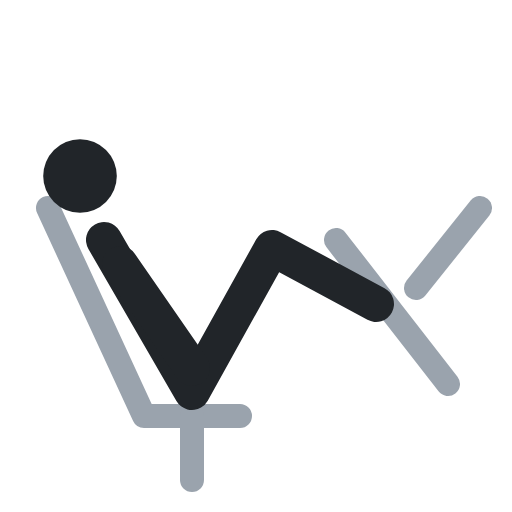
t = 0.00 s
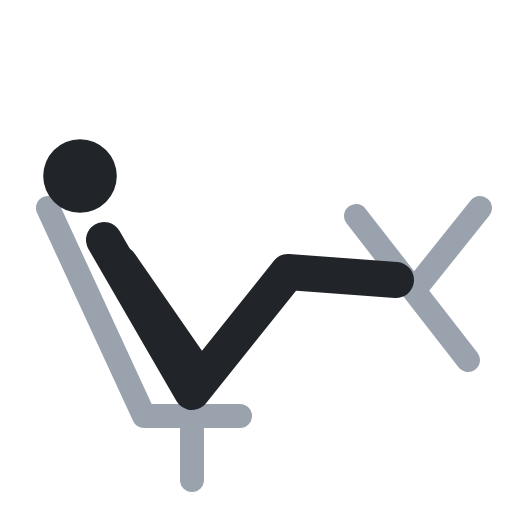
t = 0.40 s
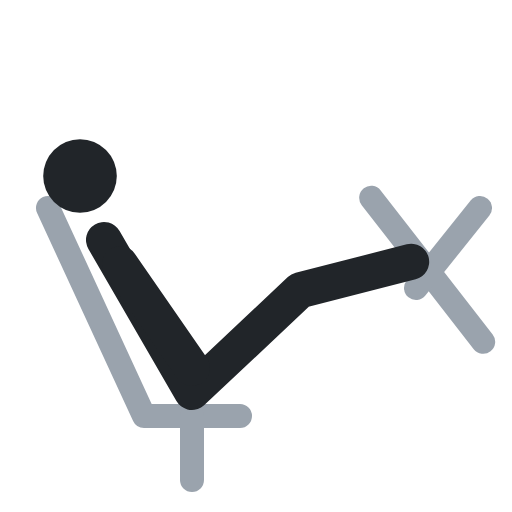
t = 0.60 s
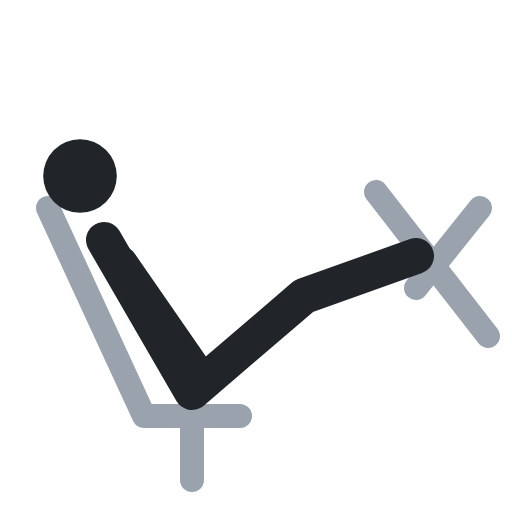
t = 1.00 s
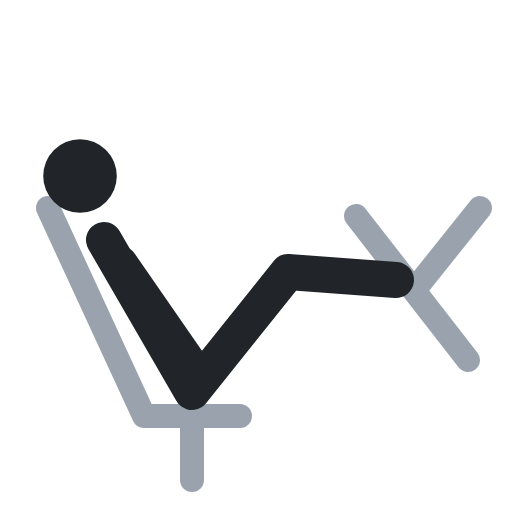
t = 1.40 s
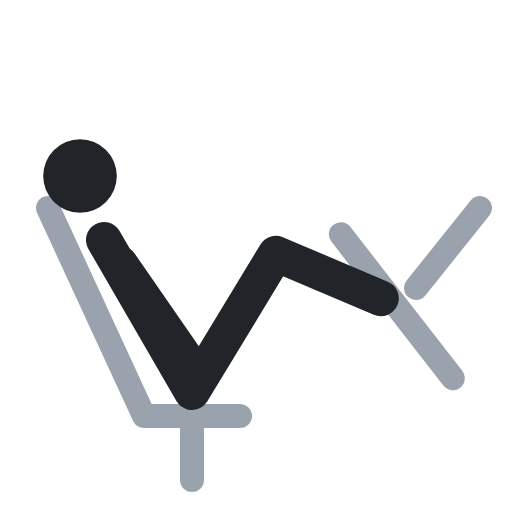
t = 1.60 s

The animated SVG that drew these frames (rendered in a browser with its animation timeline set to each time). Animation: 2 SMIL elements (animate=2); one cycle of 2.00 s, repeats indefinitely.

<svg xmlns="http://www.w3.org/2000/svg" viewBox="0 0 64 64" fill="none" stroke-linecap="round" stroke-linejoin="round"><polyline points="6,26 18,52 30,52" stroke="#9aa3ad" stroke-width="3"/><polyline points="24,52 24,60" stroke="#9aa3ad" stroke-width="3"/><polyline points="42,30 56,48" stroke="#9aa3ad" stroke-width="3"><animate attributeName="points" values="42,30 56,48;47,24 61,42;47,24 61,42;42,30 56,48;42,30 56,48" keyTimes="0;.4;.5;.9;1" calcMode="spline" keySplines=".45 0 .55 1;.45 0 .55 1;.45 0 .55 1;.45 0 .55 1" dur="2s" repeatCount="indefinite"/></polyline><polyline points="52,36 60,26" stroke="#9aa3ad" stroke-width="3"/><circle cx="10" cy="22" r="4.6" fill="#212529"/><polyline points="13,30 24,49 34,31 47,38" stroke="#212529" stroke-width="4.5"><animate attributeName="points" values="13,30 24,49 34,31 47,38;13,30 24,49 38,37 52,32;13,30 24,49 38,37 52,32;13,30 24,49 34,31 47,38;13,30 24,49 34,31 47,38" keyTimes="0;.4;.5;.9;1" calcMode="spline" keySplines=".45 0 .55 1;.45 0 .55 1;.45 0 .55 1;.45 0 .55 1" dur="2s" repeatCount="indefinite"/></polyline><polyline points="15,33 24,46" stroke="#212529" stroke-width="4.5"/></svg>
